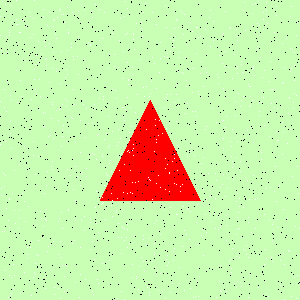

The data file committed next to this chart (first rows):
Type, X, Y
Salt, 122, 227
Salt, 253, 142
Salt, 84, 230
Salt, 133, 155
Salt, 152, 12
Salt, 112, 216
Salt, 176, 121
Salt, 210, 196
Salt, 216, 180
Salt, 44, 41
Salt, 77, 176
Salt, 73, 189
Salt, 261, 152
Salt, 282, 154
Salt, 158, 16
Salt, 220, 225
Salt, 58, 288
Salt, 180, 10
Salt, 290, 71
Salt, 90, 45
Salt, 154, 223
Salt, 51, 118
Salt, 40, 96
Salt, 96, 223
Salt, 187, 209
Salt, 240, 106
Salt, 203, 189
Salt, 65, 99
Salt, 259, 25
Salt, 277, 108
Salt, 203, 86
Salt, 130, 192
Salt, 102, 156
Salt, 108, 147
Salt, 8, 220
Salt, 192, 92
Salt, 147, 287
Salt, 121, 153
Salt, 183, 206
Salt, 111, 193
Salt, 6, 208
Salt, 215, 198
Salt, 173, 260
Salt, 23, 20
Salt, 189, 239
Salt, 34, 69
Salt, 38, 62
Salt, 34, 272
Salt, 68, 131
Salt, 133, 148
Salt, 149, 96
Salt, 261, 159
Salt, 109, 145
Salt, 226, 215
Salt, 239, 257
Salt, 237, 217
Salt, 211, 185
Salt, 61, 212
Salt, 165, 298
Salt, 295, 226
... 1,740 more rows
